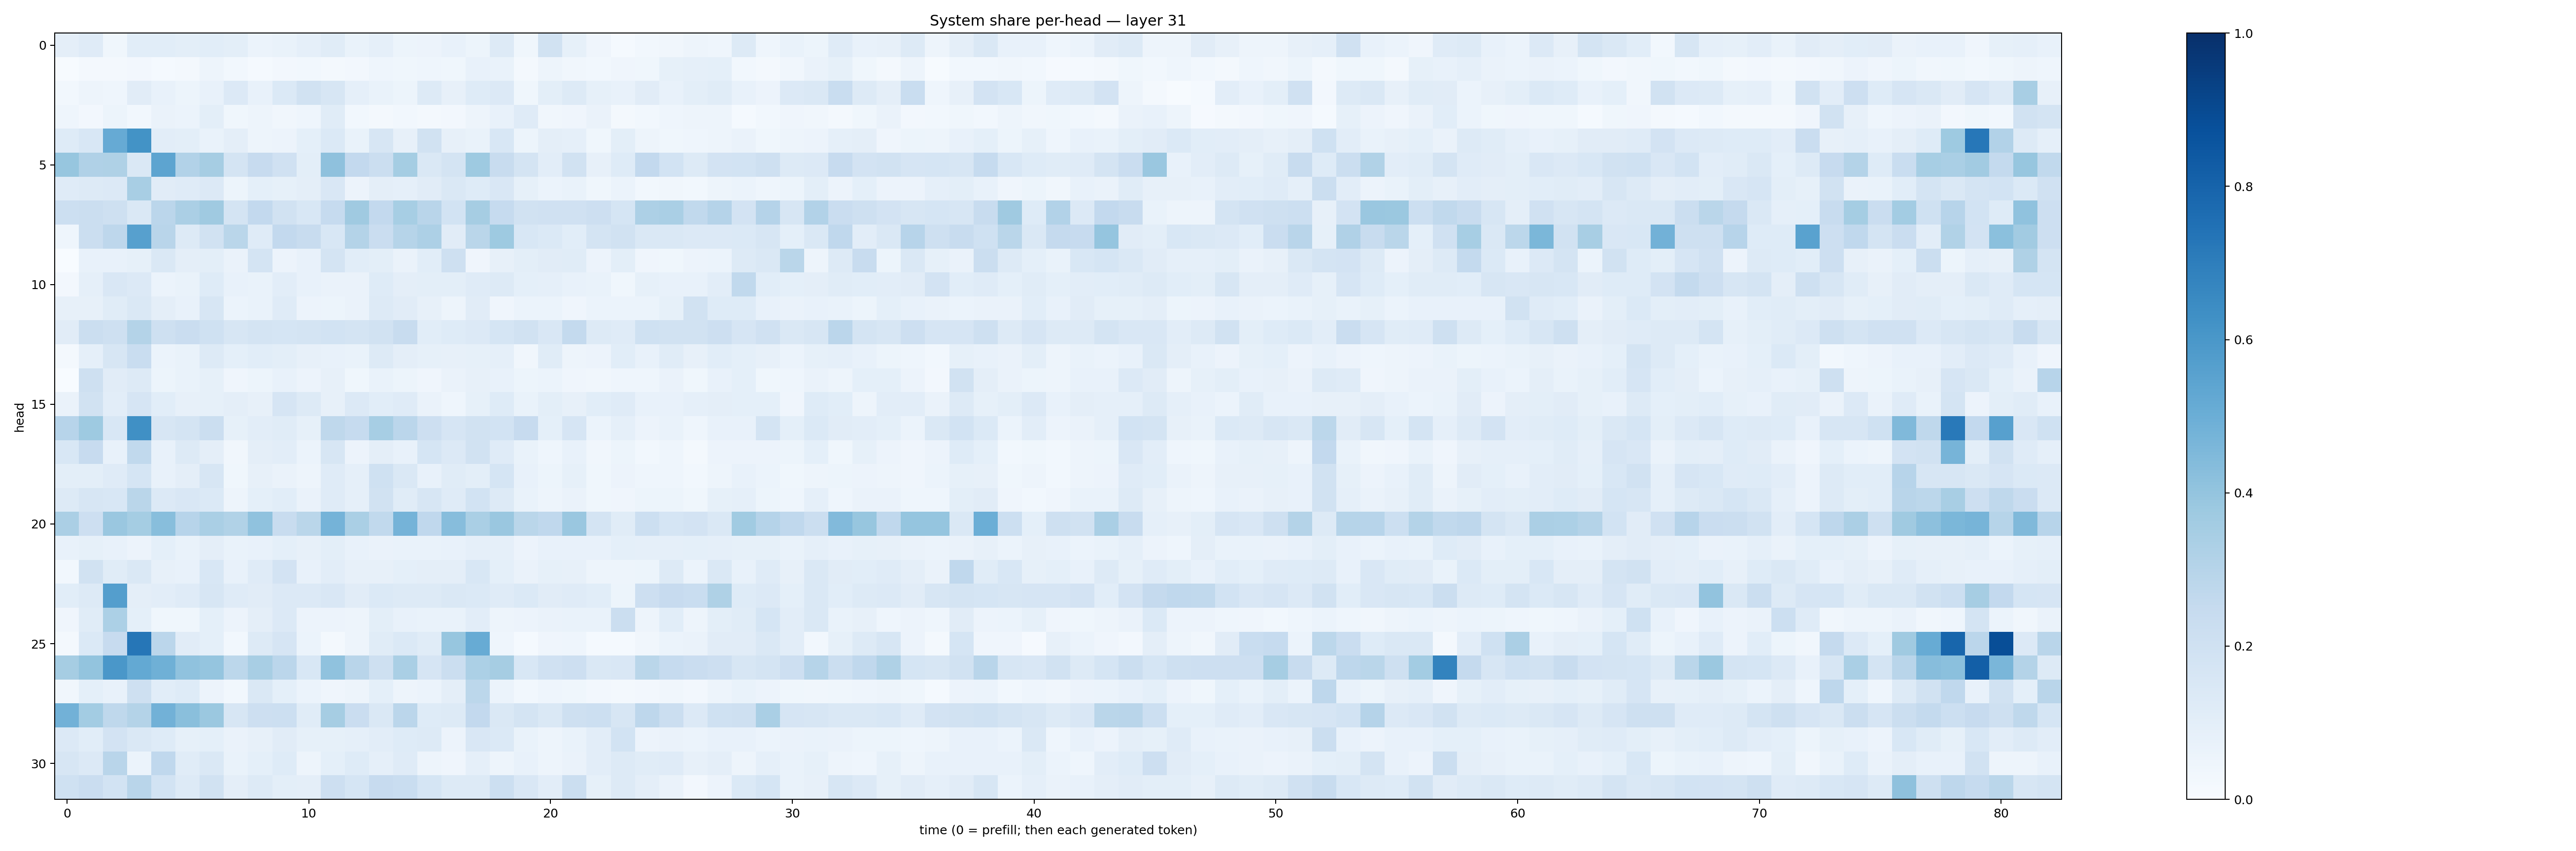

The table this chart was drawn from, first rows:
0.09490745, 0.11790582, 0.037484054, 0.10694432, 0.106948555, 0.10012961, 0.108968005, 0.10146647, 0.05971355, 0.067546986, 0.086309195, 0.116292134, 0.069792256, 0.08635712, 0.052034035, 0.058002755, 0.07100468, 0.05310822, 0.13157828, 0.036893286, 0.19276974, 0.08343355, 0.042191193, 0.013189691
0.006986, 0.02066, 0.01993, 0.02639, 0.01393, 0.01896, 0.05005, 0.0306, 0.01239, 0.02572, 0.02864, 0.02168, 0.02582, 0.04309, 0.03671, 0.04554, 0.03825, 0.07407, 0.06705, 0.018, 0.05059, 0.03486, 0.03026, 0.04157
0.02767, 0.0498, 0.04314, 0.1128, 0.07169, 0.05256, 0.07413, 0.1331, 0.07226, 0.137, 0.1885, 0.1611, 0.08873, 0.06879, 0.05374, 0.1296, 0.0818, 0.1231, 0.1329, 0.03679, 0.09959, 0.1285, 0.08533, 0.07176
0.04381, 0.02511, 0.05149, 0.0281, 0.06332, 0.06159, 0.09795, 0.03693, 0.05, 0.03161, 0.04633, 0.1158, 0.03018, 0.02055, 0.03086, 0.01747, 0.02392, 0.05071, 0.07319, 0.119, 0.0333, 0.0421, 0.0635, 0.01791
0.1217, 0.1539, 0.5128, 0.6186, 0.1018, 0.1014, 0.06983, 0.09722, 0.04863, 0.05696, 0.09135, 0.1381, 0.07006, 0.1564, 0.08044, 0.1939, 0.07915, 0.06833, 0.1533, 0.05449, 0.09531, 0.08794, 0.03856, 0.09985
0.3922, 0.3201, 0.3213, 0.1423, 0.5394, 0.3124, 0.3511, 0.1734, 0.2434, 0.1984, 0.0983, 0.4113, 0.2585, 0.2213, 0.3525, 0.1416, 0.1744, 0.3722, 0.2414, 0.1796, 0.1048, 0.1921, 0.08176, 0.1217
0.1175, 0.1267, 0.1355, 0.3406, 0.1117, 0.1192, 0.1328, 0.05335, 0.08988, 0.08309, 0.09528, 0.1493, 0.05765, 0.09729, 0.08773, 0.1101, 0.1476, 0.1241, 0.152, 0.0854, 0.06212, 0.06999, 0.03585, 0.05999
0.2164, 0.2239, 0.205, 0.1414, 0.2814, 0.3359, 0.3683, 0.1769, 0.2615, 0.1941, 0.1547, 0.2482, 0.3675, 0.2601, 0.3439, 0.2901, 0.1866, 0.3483, 0.2491, 0.1892, 0.1969, 0.1972, 0.2128, 0.1714
0.04576, 0.2259, 0.2754, 0.5611, 0.2896, 0.1298, 0.1917, 0.2876, 0.1173, 0.2601, 0.2367, 0.1557, 0.308, 0.2273, 0.2989, 0.3257, 0.1095, 0.2885, 0.3728, 0.1557, 0.139, 0.1063, 0.1767, 0.19
0.001067, 0.07215, 0.07596, 0.08525, 0.1412, 0.09428, 0.09886, 0.06487, 0.1746, 0.05705, 0.07591, 0.1752, 0.1093, 0.1014, 0.06427, 0.1079, 0.2043, 0.03928, 0.07904, 0.09806, 0.1115, 0.1157, 0.05481, 0.09965
0.02492, 0.08748, 0.1503, 0.1354, 0.06138, 0.067, 0.1236, 0.07218, 0.0666, 0.1024, 0.07698, 0.06438, 0.06527, 0.1229, 0.09547, 0.09788, 0.09872, 0.1204, 0.1256, 0.09067, 0.08636, 0.07609, 0.068, 0.03769
0.08131, 0.08084, 0.1136, 0.1451, 0.09522, 0.07392, 0.1599, 0.06072, 0.06658, 0.1204, 0.05479, 0.05095, 0.06499, 0.1292, 0.1097, 0.07935, 0.05006, 0.1115, 0.04017, 0.06247, 0.06162, 0.04199, 0.06205, 0.05884
0.1113, 0.2258, 0.2076, 0.3055, 0.2054, 0.2287, 0.2021, 0.1596, 0.1769, 0.1713, 0.1771, 0.1873, 0.1792, 0.1908, 0.2358, 0.1092, 0.1227, 0.1348, 0.1684, 0.1889, 0.1523, 0.2568, 0.1284, 0.1198
0.01859, 0.0894, 0.1597, 0.2311, 0.06215, 0.06694, 0.1268, 0.09118, 0.1064, 0.1011, 0.08143, 0.07461, 0.06818, 0.1304, 0.09427, 0.08449, 0.07824, 0.08588, 0.08737, 0.03501, 0.1133, 0.04929, 0.05534, 0.1075
0.0004255, 0.2072, 0.1101, 0.1272, 0.05233, 0.06904, 0.0846, 0.04213, 0.0517, 0.07088, 0.05475, 0.08055, 0.03534, 0.06725, 0.05326, 0.04112, 0.06323, 0.08125, 0.07551, 0.05103, 0.06038, 0.04246, 0.03419, 0.0465
0.06329, 0.1949, 0.1016, 0.1675, 0.1074, 0.081, 0.08463, 0.09582, 0.07973, 0.165, 0.1257, 0.07992, 0.136, 0.1061, 0.118, 0.06521, 0.04608, 0.08379, 0.124, 0.06995, 0.1012, 0.08017, 0.1079, 0.12
0.2934, 0.3733, 0.1545, 0.6308, 0.1637, 0.1741, 0.2223, 0.08218, 0.1048, 0.1164, 0.08524, 0.2698, 0.2495, 0.3477, 0.2839, 0.2145, 0.1675, 0.193, 0.1875, 0.2428, 0.09307, 0.1667, 0.06103, 0.08796
0.1555, 0.2443, 0.07696, 0.2622, 0.07656, 0.1254, 0.09694, 0.03484, 0.09425, 0.1042, 0.06232, 0.1563, 0.05491, 0.09458, 0.07371, 0.1711, 0.1359, 0.1911, 0.1183, 0.06808, 0.04391, 0.07138, 0.03252, 0.05202
0.09865, 0.1001, 0.1179, 0.17, 0.07216, 0.09685, 0.1626, 0.03834, 0.08157, 0.06264, 0.04823, 0.1185, 0.08606, 0.2002, 0.1432, 0.0741, 0.1169, 0.1011, 0.169, 0.0743, 0.05329, 0.08309, 0.03808, 0.05757
0.131, 0.1617, 0.1562, 0.2878, 0.136, 0.1485, 0.1391, 0.04971, 0.0933, 0.1059, 0.06506, 0.1199, 0.08623, 0.1891, 0.1151, 0.1598, 0.1176, 0.1848, 0.126, 0.06898, 0.04986, 0.06317, 0.03813, 0.04149
0.333, 0.213, 0.3829, 0.3549, 0.4291, 0.2932, 0.3378, 0.3148, 0.4066, 0.2402, 0.2883, 0.4735, 0.3362, 0.2653, 0.4729, 0.2678, 0.433, 0.3369, 0.3848, 0.2882, 0.2681, 0.3835, 0.1785, 0.1161
0.07091, 0.08541, 0.07231, 0.05559, 0.09213, 0.06641, 0.09535, 0.06857, 0.07586, 0.09004, 0.07935, 0.0981, 0.07285, 0.06535, 0.07011, 0.06842, 0.07718, 0.08805, 0.0898, 0.05695, 0.07773, 0.07773, 0.07201, 0.09106
0.03112, 0.1936, 0.1158, 0.1447, 0.07828, 0.07161, 0.1531, 0.07462, 0.1199, 0.183, 0.07552, 0.1047, 0.08076, 0.08165, 0.09076, 0.09568, 0.09433, 0.1535, 0.09233, 0.06261, 0.0851, 0.08135, 0.049, 0.04866
0.1074, 0.1311, 0.5685, 0.09659, 0.1042, 0.1198, 0.158, 0.1176, 0.1126, 0.1365, 0.135, 0.1499, 0.1122, 0.1389, 0.1262, 0.131, 0.143, 0.1381, 0.1199, 0.1371, 0.1102, 0.1179, 0.1064, 0.05362
0.04133, 0.1164, 0.3284, 0.09244, 0.03613, 0.0388, 0.09325, 0.05624, 0.0945, 0.1355, 0.0573, 0.05798, 0.04872, 0.1002, 0.07073, 0.06803, 0.06756, 0.102, 0.04962, 0.05804, 0.06336, 0.06856, 0.06898, 0.2249
0.01947, 0.1375, 0.2428, 0.7277, 0.2834, 0.1124, 0.09127, 0.02964, 0.1303, 0.1668, 0.0598, 0.02099, 0.04931, 0.1145, 0.1397, 0.1153, 0.3911, 0.5112, 0.04503, 0.01538, 0.0408, 0.04517, 0.01559, 0.01258
0.3478, 0.3997, 0.5993, 0.5227, 0.4912, 0.4085, 0.3978, 0.2785, 0.34, 0.2841, 0.1532, 0.4097, 0.2924, 0.2091, 0.3395, 0.1657, 0.2202, 0.3308, 0.3491, 0.1545, 0.1955, 0.212, 0.1439, 0.1513
0.03299, 0.09349, 0.07176, 0.2057, 0.1094, 0.1214, 0.05778, 0.03016, 0.1457, 0.09085, 0.06144, 0.03981, 0.04704, 0.09166, 0.04802, 0.06007, 0.09389, 0.2804, 0.05881, 0.03099, 0.04476, 0.03736, 0.02504, 0.02163
0.4835, 0.3561, 0.271, 0.3055, 0.4805, 0.4249, 0.379, 0.1622, 0.2134, 0.2176, 0.1135, 0.3493, 0.2294, 0.1481, 0.2818, 0.1231, 0.1283, 0.2582, 0.1464, 0.1784, 0.1427, 0.2105, 0.2186, 0.1603
0.1337, 0.1088, 0.1817, 0.1411, 0.1228, 0.08479, 0.09218, 0.06423, 0.07854, 0.1107, 0.08266, 0.08522, 0.08801, 0.1044, 0.1236, 0.1297, 0.0565, 0.1491, 0.1372, 0.06794, 0.05019, 0.06701, 0.1041, 0.1866
0.1567, 0.1335, 0.2908, 0.06213, 0.2678, 0.1167, 0.1455, 0.06756, 0.09286, 0.1234, 0.04905, 0.09345, 0.1231, 0.08893, 0.119, 0.04738, 0.03948, 0.08722, 0.05025, 0.0771, 0.04762, 0.06415, 0.1048, 0.1282
0.2002, 0.2277, 0.1837, 0.2893, 0.187, 0.1311, 0.1882, 0.09725, 0.1298, 0.1006, 0.09717, 0.2115, 0.1684, 0.2433, 0.2335, 0.171, 0.1304, 0.1273, 0.2165, 0.1495, 0.1042, 0.2237, 0.08541, 0.1289
